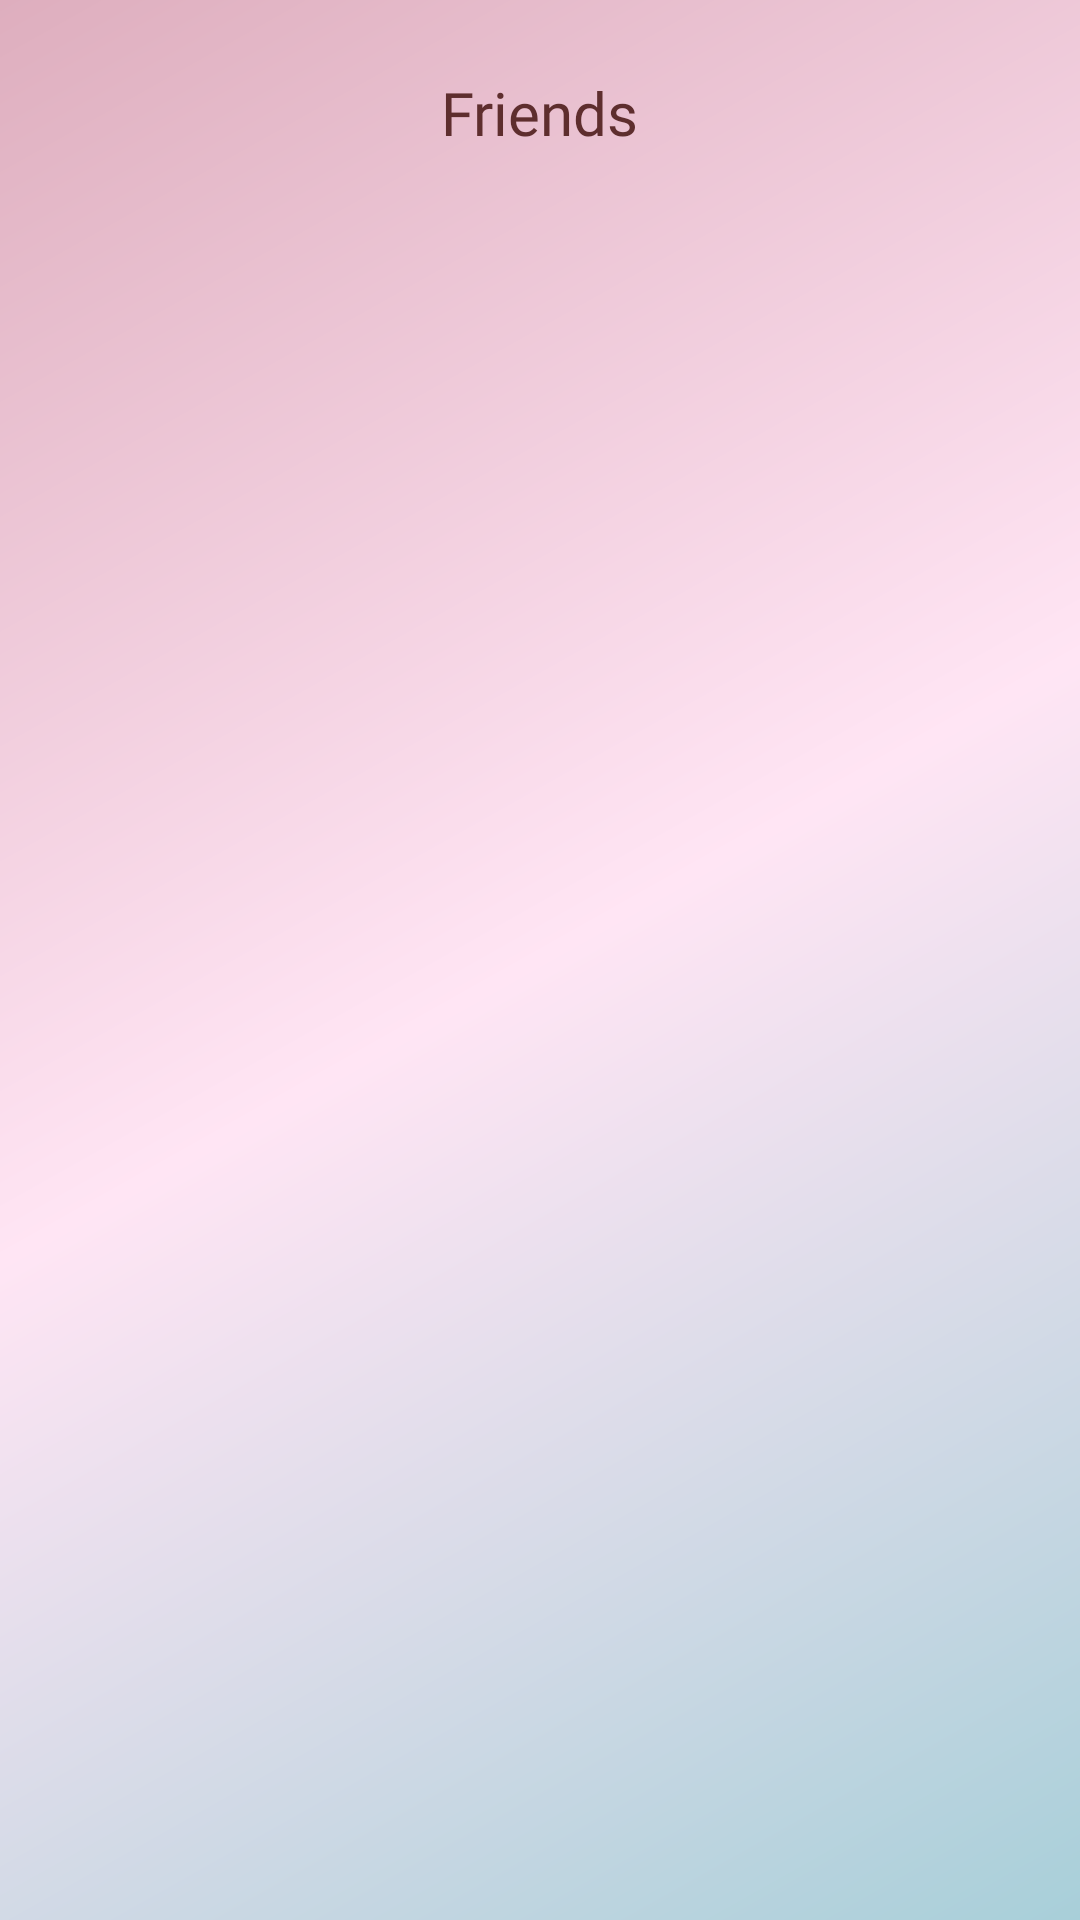

Reconstruct the res/layout file that produces this screen, plus the resources it refers to.
<!-- AndroidManifest.xml: application theme Theme.Danaloca -->
<!-- res/layout/fragment_friends.xml -->
<?xml version="1.0" encoding="utf-8"?>
<androidx.constraintlayout.widget.ConstraintLayout xmlns:android="http://schemas.android.com/apk/res/android"
    xmlns:app="http://schemas.android.com/apk/res-auto"
    xmlns:tools="http://schemas.android.com/tools"
    android:layout_width="match_parent"
    android:layout_height="match_parent"
    android:background="@drawable/main_background_gradient">

    <TextView
        android:id="@+id/title"
        android:layout_width="wrap_content"
        android:layout_height="wrap_content"
        android:text="Friends"
        android:textColor="#5E2E2E"
        android:textSize="20sp"
        android:fontFamily="@font/poppins_bold"
        android:layout_marginTop="24dp"
        app:layout_constraintTop_toTopOf="parent"
        app:layout_constraintStart_toStartOf="parent"
        app:layout_constraintEnd_toEndOf="parent"/>

    <androidx.recyclerview.widget.RecyclerView
        android:id="@+id/rvFriends"
        android:layout_width="match_parent"
        android:layout_height="0dp"
        android:clipToPadding="false"
        android:paddingTop="16dp"
        android:paddingBottom="16dp"
        app:layout_constraintBottom_toBottomOf="parent"
        app:layout_constraintTop_toBottomOf="@id/title"
        tools:listitem="@layout/item_friend" />

    <ProgressBar
        android:id="@+id/progressBar"
        android:layout_width="wrap_content"
        android:layout_height="wrap_content"
        android:visibility="gone"
        android:indeterminateTint="#5E2E2E"
        app:layout_constraintBottom_toBottomOf="parent"
        app:layout_constraintEnd_toEndOf="parent"
        app:layout_constraintStart_toStartOf="parent"
        app:layout_constraintTop_toTopOf="parent"
        tools:visibility="visible" />

    <TextView
        android:id="@+id/tvError"
        android:layout_width="wrap_content"
        android:layout_height="wrap_content"
        android:layout_margin="16dp"
        android:textAlignment="center"
        android:textColor="#5E2E2E"
        android:fontFamily="@font/poppins_medium"
        android:visibility="gone"
        app:layout_constraintBottom_toBottomOf="parent"
        app:layout_constraintEnd_toEndOf="parent"
        app:layout_constraintStart_toStartOf="parent"
        app:layout_constraintTop_toTopOf="parent"
        tools:text="Error message"
        tools:visibility="visible" />

</androidx.constraintlayout.widget.ConstraintLayout>
<!-- res/layout/item_friend.xml (included above) -->
<?xml version="1.0" encoding="utf-8"?>
<com.google.android.material.card.MaterialCardView xmlns:android="http://schemas.android.com/apk/res/android"
    xmlns:app="http://schemas.android.com/apk/res-auto"
    xmlns:tools="http://schemas.android.com/tools"
    android:layout_width="match_parent"
    android:layout_height="wrap_content"
    android:layout_marginHorizontal="16dp"
    android:layout_marginVertical="8dp"
    app:cardCornerRadius="24dp"
    app:cardElevation="4dp"
    app:cardMaxElevation="4dp"
    app:cardPreventCornerOverlap="true"
    app:cardUseCompatPadding="true"
    app:cardBackgroundColor="#FFF9F1">

    <androidx.constraintlayout.widget.ConstraintLayout
        android:layout_width="match_parent"
        android:layout_height="wrap_content"
        android:padding="16dp">

        <de.hdodenhof.circleimageview.CircleImageView
            android:id="@+id/ivProfile"
            android:layout_width="50dp"
            android:layout_height="50dp"
            android:src="@drawable/default_avatar"
            app:layout_constraintStart_toStartOf="parent"
            app:layout_constraintTop_toTopOf="parent" />

        <TextView
            android:id="@+id/tvUsername"
            android:layout_width="0dp"
            android:layout_height="wrap_content"
            android:layout_marginStart="12dp"
            android:layout_marginEnd="8dp"
            android:textColor="#5E2E2E"
            android:textSize="14sp"
            android:fontFamily="@font/poppins_bold"

            app:layout_constraintStart_toEndOf="@id/ivProfile"
            app:layout_constraintTop_toTopOf="@id/ivProfile"
            tools:text="Username" />

        <TextView
            android:id="@+id/tvLocation"
            android:layout_width="wrap_content"
            android:layout_height="wrap_content"
            android:layout_marginStart="12dp"
            android:textColor="#995E2E2E"
            android:textSize="12sp"
            android:fontFamily="@font/poppins_medium"
            app:layout_constraintStart_toEndOf="@id/ivProfile"
            app:layout_constraintTop_toBottomOf="@id/tvUsername"
            tools:text="Location" />

        <com.levy.danaloca.view.custom.FriendActionsView
            android:id="@+id/friendActions"
            android:layout_width="wrap_content"
            android:layout_height="wrap_content"
            app:layout_constraintEnd_toEndOf="parent"
            app:layout_constraintTop_toTopOf="parent"
            app:layout_constraintBottom_toBottomOf="@id/ivProfile"/>

    </androidx.constraintlayout.widget.ConstraintLayout>

</com.google.android.material.card.MaterialCardView>
<!-- resources referenced by this layout -->
<resources>
  <!-- drawable main_background_gradient (drawable) -->
  <?xml version="1.0" encoding="utf-8"?>
  <shape xmlns:android="http://schemas.android.com/apk/res/android">
      <gradient
          android:type="linear"
          android:angle="315"
          android:startColor="@color/primaryColor"
          android:centerColor="#FFE5F4"
          android:endColor="@color/secondaryColor" />
  </shape>
  <style name="Theme.Danaloca" parent="Theme.MaterialComponents.Light.NoActionBar">
          
          <item name="colorPrimary">@color/primaryColor</item>
          <item name="colorPrimaryDark">@color/primaryDarkColor</item>
          <item name="colorOnPrimary">@color/onPrimaryColor</item>
  
          
          <item name="colorSecondary">@color/secondaryColor</item>
          <item name="colorSecondaryVariant">@color/secondaryDarkColor</item>
          <item name="colorOnSecondary">@color/onSecondaryColor</item>
  
          
          <item name="android:statusBarColor">@color/primaryDarkColor</item>
  
          
          <item name="android:colorBackground">@color/backgroundColor</item>
          <item name="colorSurface">@color/surfaceColor</item>
          <item name="colorError">@color/errorColor</item>
          <item name="colorOnBackground">@color/onBackgroundColor</item>
          <item name="colorOnSurface">@color/onSurfaceColor</item>
          <item name="colorOnError">@color/onErrorColor</item>
  
          
          <item name="android:textViewStyle">@style/Widget.Danaloca.TextView</item>
          <item name="textAppearanceButton">@style/TextAppearance.Danaloca.Button</item>
  
          
          <item name="android:windowContentOverlay">@null</item>
      </style>
  <color name="primaryColor">#DEAEBE</color>
  <color name="secondaryColor">#A8CFD9</color>
  <color name="primaryDarkColor">#DEAEBE</color>
  <color name="onPrimaryColor">#FFFFFF</color>
  <color name="secondaryDarkColor">#A8CFD9</color>
  <color name="onSecondaryColor">#FFFFFF</color>
  <color name="backgroundColor">#FFFFFF</color>
  <color name="surfaceColor">#FFFFFF</color>
  <color name="errorColor">#B00020</color>
  <color name="onBackgroundColor">#000000</color>
  <color name="onSurfaceColor">#000000</color>
  <color name="onErrorColor">#FFFFFF</color>
  <style name="Widget.Danaloca.TextView" parent="Widget.MaterialComponents.TextView">
          <item name="android:textColor">@color/onSurfaceColor</item>
      </style>
  <style name="TextAppearance.Danaloca.Button" parent="TextAppearance.MaterialComponents.Button">
          <item name="android:textAllCaps">false</item>
      </style>
</resources>
